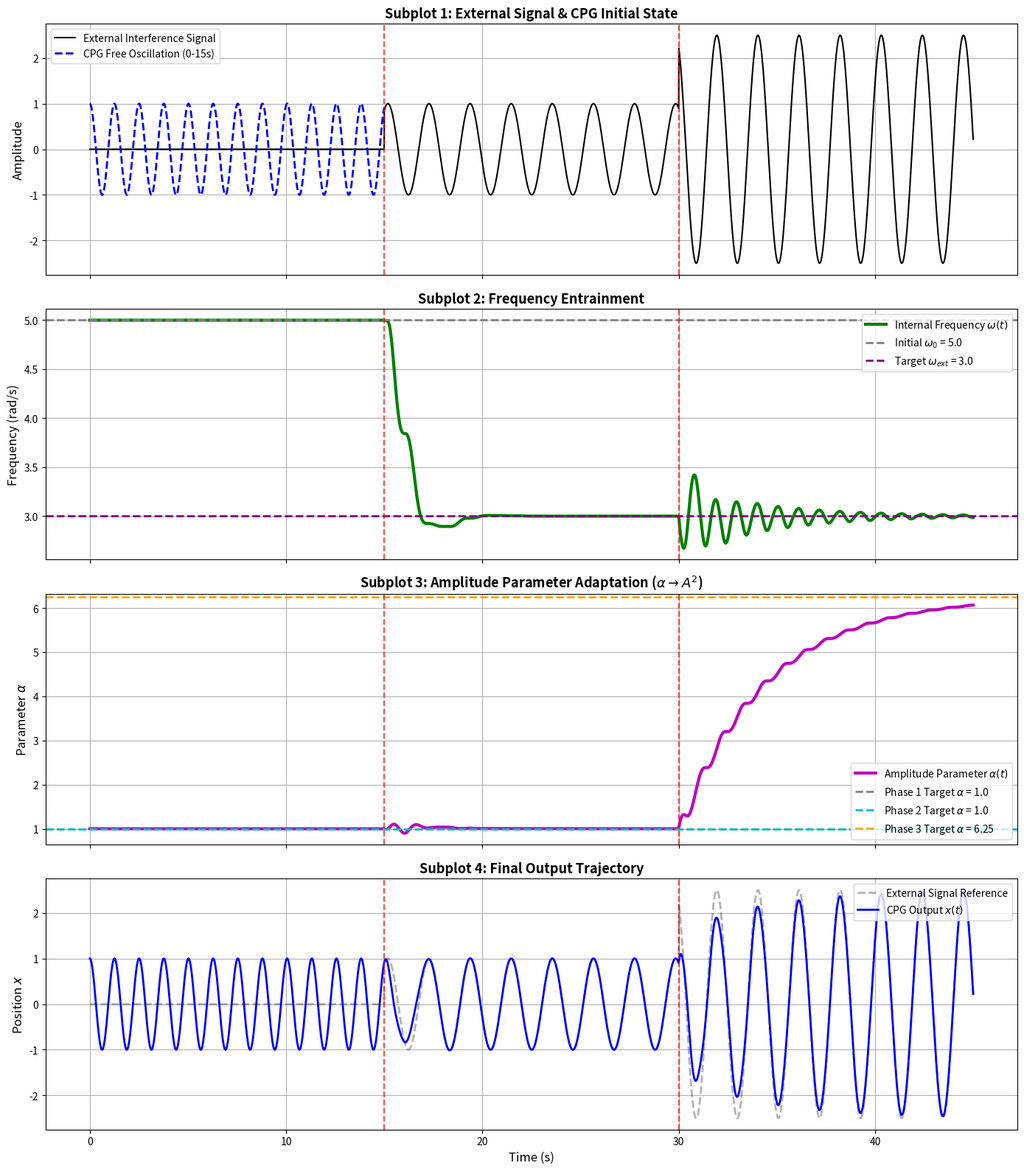

Recreate this plot in Python.
import numpy as np
import matplotlib.pyplot as plt
from scipy.integrate import odeint

# ==========================================
# 1. 系统核心参数配置
# ==========================================
gamma = 1.0    # 极限环收敛速度
epsilon = 4.0  # 频率/相位耦合强度 (适度调高加速锁定)
eta = 2.5      # 振幅学习率

# ==========================================
# 2. 仿真阶段与信号设定
# ==========================================
w_init = 5.0   # CPG 初始固有频率
w_ext = 3.0    # 外部干扰信号频率 (与初始不同)
A1 = 1.0       # 阶段 2：干扰信号振幅
A2 = 2.5       # 阶段 3：干扰信号突变后的振幅

def get_target_signal(t):
    """根据所处时间段返回外部目标信号"""
    if t < 15.0:
        return 0.0 # 阶段 1：无干扰
    elif t < 30.0:
        return A1 * np.sin(w_ext * t) # 阶段 2：引入不同频率的干扰
    else:
        return A2 * np.sin(w_ext * t) # 阶段 3：改变干扰幅值

# ==========================================
# 3. 混合式 CPG 动力学方程 (带激活开关)
# ==========================================
def cpg_full_learning(state, t):
    x, y, omega, alpha = state
    r = np.sqrt(x**2 + y**2)
    if r == 0: 
        r = 0.0001 # 避免奇异点
    
    target_f = get_target_signal(t)
    
    # 核心技巧：激活开关
    # 如果处于第一阶段（无外部输入），切断误差反馈，保持开环自由振荡
    if t < 15.0:
        error = 0.0
    else:
        # 否则，开启闭环误差跟随
        error = target_f - x 
    
    # 动力学方程组
    dxdt = gamma * (alpha - r**2) * x - omega * y + epsilon * error
    dydt = gamma * (alpha - r**2) * y + omega * x
    domegadt = -epsilon * error * (y / r)
    dalphadt = eta * error * (x / r)
    
    return [dxdt, dydt, domegadt, dalphadt]

# ==========================================
# 4. 初始状态与时间设置
# ==========================================
# 初始状态: x=1.0, y=0.0, 初始频率 w=5.0, 初始振幅参数 alpha=1.0 (对应振幅1.0)
state0 = [1.0, 0.0, w_init, 1.0] 
t = np.linspace(0, 45, 4500) # 仿真总时长 45 秒

# 求解常微分方程
sol = odeint(cpg_full_learning, state0, t, hmax=0.01)

x_out = sol[:, 0]
omega_out = sol[:, 2]
alpha_out = sol[:, 3]

# 生成绘图所需的目标信号参考数组
input_signal = np.array([get_target_signal(ti) for ti in t])

# ==========================================
# 5. 绘图与可视化 (4 个子图全景展示)
# ==========================================
fig, axs = plt.subplots(4, 1, figsize=(14, 16), sharex=True)

# --- 子图 1: 外部目标输入信号 + CPG初始输出 ---
axs[0].plot(t, input_signal, 'k-', linewidth=1.5, label='External Interference Signal')
# 【修改点】：在第一张图叠加上 0-15s 没有干扰时的 CPG 自身输出
mask_phase1 = t < 15.0
axs[0].plot(t[mask_phase1], x_out[mask_phase1], 'b--', linewidth=2, label='CPG Free Oscillation (0-15s)')

axs[0].axvline(x=15, color='r', linestyle='--', alpha=0.7)
axs[0].axvline(x=30, color='r', linestyle='--', alpha=0.7)
axs[0].set_title('Subplot 1: External Signal & CPG Initial State', fontsize=13, fontweight='bold')
axs[0].set_ylabel('Amplitude', fontsize=12)
axs[0].legend(loc='upper left', fontsize=10)
axs[0].grid(True)

# --- 子图 2: 频率学习演化 ---
axs[1].plot(t, omega_out, 'g-', linewidth=3, label=r'Internal Frequency $\omega(t)$')
axs[1].axhline(y=w_init, color='gray', linestyle='--', linewidth=2, label=r'Initial $\omega_0$ = 5.0')
axs[1].axhline(y=w_ext, color='purple', linestyle='--', linewidth=2, label=r'Target $\omega_{ext}$ = 3.0')
axs[1].axvline(x=15, color='r', linestyle='--', alpha=0.7)
axs[1].axvline(x=30, color='r', linestyle='--', alpha=0.7)
axs[1].set_title('Subplot 2: Frequency Entrainment', fontsize=13, fontweight='bold')
axs[1].set_ylabel('Frequency (rad/s)', fontsize=12)
axs[1].legend(loc='upper right', fontsize=10)
axs[1].grid(True)

# --- 子图 3: 振幅参数学习演化 ---
axs[2].plot(t, alpha_out, 'm-', linewidth=3, label=r'Amplitude Parameter $\alpha(t)$')
axs[2].axhline(y=1.0**2, color='gray', linestyle='--', linewidth=2, label=r'Phase 1 Target $\alpha$ = 1.0')
axs[2].axhline(y=A1**2, color='c', linestyle='--', linewidth=2, label=rf'Phase 2 Target $\alpha$ = {A1**2}')
axs[2].axhline(y=A2**2, color='orange', linestyle='--', linewidth=2, label=rf'Phase 3 Target $\alpha$ = {A2**2}')
axs[2].axvline(x=15, color='r', linestyle='--', alpha=0.7)
axs[2].axvline(x=30, color='r', linestyle='--', alpha=0.7)
axs[2].set_title(r'Subplot 3: Amplitude Parameter Adaptation ($\alpha \rightarrow A^2$)', fontsize=13, fontweight='bold')
axs[2].set_ylabel(r'Parameter $\alpha$', fontsize=12)
axs[2].legend(loc='lower right', fontsize=10)
axs[2].grid(True)

# --- 子图 4: 最终输出轨迹 ---
axs[3].plot(t, input_signal, 'k--', linewidth=2, alpha=0.3, label='External Signal Reference')
axs[3].plot(t, x_out, 'b-', linewidth=2, label='CPG Output $x(t)$')
axs[3].axvline(x=15, color='r', linestyle='--', alpha=0.7)
axs[3].axvline(x=30, color='r', linestyle='--', alpha=0.7)
axs[3].set_title('Subplot 4: Final Output Trajectory', fontsize=13, fontweight='bold')
axs[3].set_xlabel('Time (s)', fontsize=12)
axs[3].set_ylabel('Position $x$', fontsize=12)
axs[3].legend(loc='upper right', fontsize=10)
axs[3].grid(True)

plt.tight_layout()
plt.savefig('amplitude_impact.png', dpi=300, bbox_inches='tight')
plt.show()
